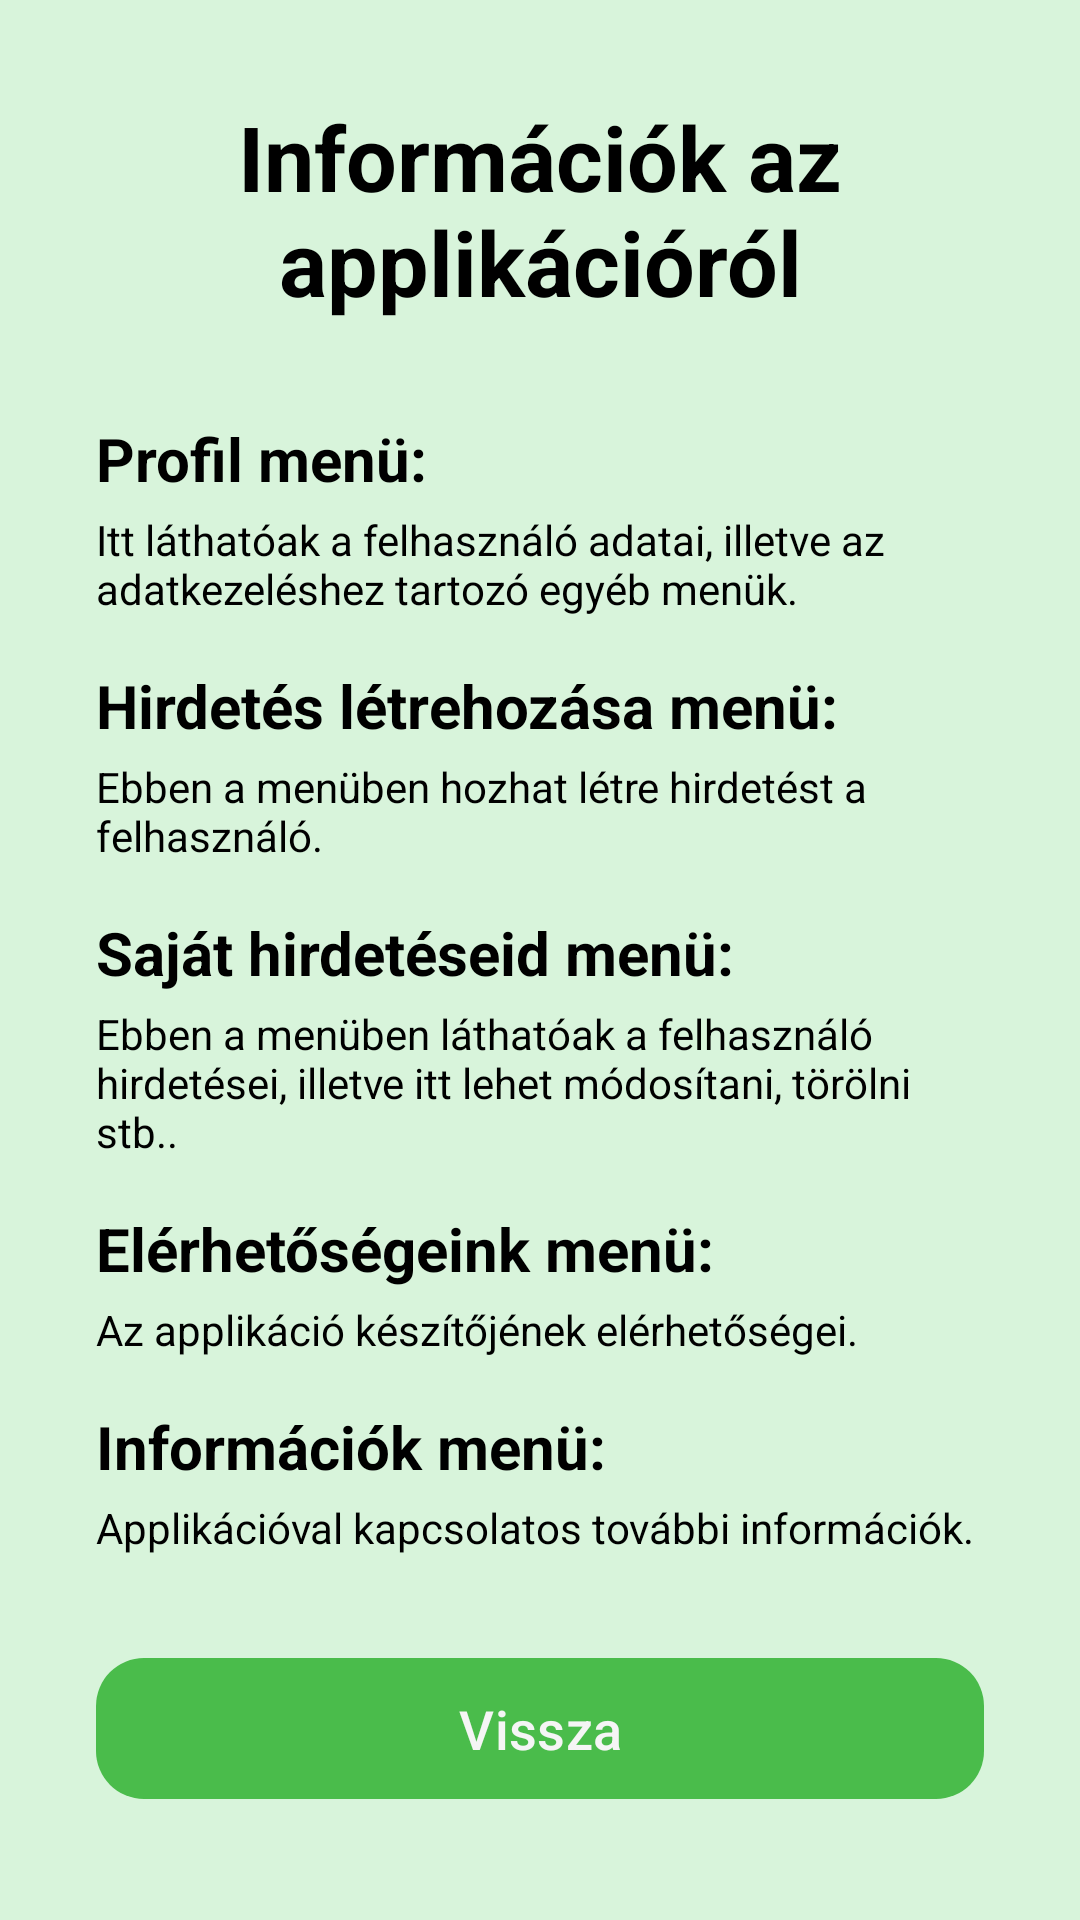

Reconstruct the res/layout file that produces this screen, plus the resources it refers to.
<!-- AndroidManifest.xml: application theme Base.Theme.UsedPalace -->
<!-- res/layout/activity_help.xml -->
<?xml version="1.0" encoding="utf-8"?>
<ScrollView
    xmlns:android="http://schemas.android.com/apk/res/android"
    xmlns:app="http://schemas.android.com/apk/res-auto"
    xmlns:tools="http://schemas.android.com/tools"
    android:id="@+id/main"
    android:layout_width="match_parent"
    android:layout_height="match_parent"
    android:background="@color/colorBackground"
    tools:context=".profileMenus.HelpActivity">

    <androidx.constraintlayout.widget.ConstraintLayout
        android:layout_width="match_parent"
        android:layout_height="wrap_content"
        android:paddingStart="32dp"
        android:paddingEnd="32dp"
        android:paddingTop="32dp"
        android:paddingBottom="32dp">

        <TextView
            android:id="@+id/pageName"
            android:layout_width="0dp"
            android:layout_height="wrap_content"
            android:text="Információk az applikációról"
            android:textSize="30sp"
            android:textStyle="bold"
            android:textColor="@color/colorText"
            android:textAlignment="center"
            app:layout_constraintTop_toTopOf="parent"
            app:layout_constraintStart_toStartOf="parent"
            app:layout_constraintEnd_toEndOf="parent"
            android:layout_marginBottom="24dp" />

        
        <TextView
            android:id="@+id/profileTitle"
            android:layout_width="0dp"
            android:layout_height="wrap_content"
            android:text="Profil menü:"
            android:textSize="20sp"
            android:textStyle="bold"
            android:textColor="@color/colorText"
            android:layout_marginTop="32dp"
            app:layout_constraintTop_toBottomOf="@id/pageName"
            app:layout_constraintStart_toStartOf="parent"
            app:layout_constraintEnd_toEndOf="parent"/>

        <TextView
            android:id="@+id/profileText"
            android:layout_width="0dp"
            android:layout_height="wrap_content"
            android:text="Itt láthatóak a felhasználó adatai, illetve az adatkezeléshez tartozó egyéb menük."
            android:textColor="@color/colorText"
            app:layout_constraintTop_toBottomOf="@id/profileTitle"
            android:layout_marginTop="4dp"
            app:layout_constraintStart_toStartOf="parent"
            app:layout_constraintEnd_toEndOf="parent"
            android:layout_marginBottom="16dp"/>

        
        <TextView
            android:id="@+id/createSaleTitle"
            android:layout_width="0dp"
            android:layout_height="wrap_content"
            android:text="Hirdetés létrehozása menü:"
            android:textSize="20sp"
            android:textStyle="bold"
            android:textColor="@color/colorText"
            android:layout_marginTop="16dp"
            app:layout_constraintTop_toBottomOf="@id/profileText"
            app:layout_constraintStart_toStartOf="parent"
            app:layout_constraintEnd_toEndOf="parent"/>

        <TextView
            android:id="@+id/createSaleText"
            android:layout_width="0dp"
            android:layout_height="wrap_content"
            android:text="Ebben a menüben hozhat létre hirdetést a felhasználó."
            android:textColor="@color/colorText"
            app:layout_constraintTop_toBottomOf="@id/createSaleTitle"
            android:layout_marginTop="4dp"
            app:layout_constraintStart_toStartOf="parent"
            app:layout_constraintEnd_toEndOf="parent"
            android:layout_marginBottom="16dp"/>

        
        <TextView
            android:id="@+id/ownSalesTitle"
            android:layout_width="0dp"
            android:layout_height="wrap_content"
            android:text="Saját hirdetéseid menü:"
            android:textSize="20sp"
            android:textStyle="bold"
            android:textColor="@color/colorText"
            android:layout_marginTop="16dp"
            app:layout_constraintTop_toBottomOf="@id/createSaleText"
            app:layout_constraintStart_toStartOf="parent"
            app:layout_constraintEnd_toEndOf="parent"/>

        <TextView
            android:id="@+id/ownSalesText"
            android:layout_width="0dp"
            android:layout_height="wrap_content"
            android:text="Ebben a menüben láthatóak a felhasználó hirdetései, illetve itt lehet módosítani, törölni stb.."
            android:textColor="@color/colorText"
            app:layout_constraintTop_toBottomOf="@id/ownSalesTitle"
            android:layout_marginTop="4dp"
            app:layout_constraintStart_toStartOf="parent"
            app:layout_constraintEnd_toEndOf="parent"
            android:layout_marginBottom="16dp"/>


        
        <TextView
            android:id="@+id/supportTitle"
            android:layout_width="0dp"
            android:layout_height="wrap_content"
            android:text="Elérhetőségeink menü:"
            android:textSize="20sp"
            android:textStyle="bold"
            android:textColor="@color/colorText"
            android:layout_marginTop="16dp"
            app:layout_constraintTop_toBottomOf="@id/ownSalesText"
            app:layout_constraintStart_toStartOf="parent"
            app:layout_constraintEnd_toEndOf="parent"/>

        <TextView
            android:id="@+id/supportText"
            android:layout_width="0dp"
            android:layout_height="wrap_content"
            android:text="Az applikáció készítőjének elérhetőségei."
            android:textColor="@color/colorText"
            app:layout_constraintTop_toBottomOf="@id/supportTitle"
            android:layout_marginTop="4dp"
            app:layout_constraintStart_toStartOf="parent"
            app:layout_constraintEnd_toEndOf="parent"
            android:layout_marginBottom="16dp"/>

        
        <TextView
            android:id="@+id/informationTitle"
            android:layout_width="0dp"
            android:layout_height="wrap_content"
            android:text="Információk menü:"
            android:textSize="20sp"
            android:textStyle="bold"
            android:textColor="@color/colorText"
            android:layout_marginTop="16dp"
            app:layout_constraintTop_toBottomOf="@id/supportText"
            app:layout_constraintStart_toStartOf="parent"
            app:layout_constraintEnd_toEndOf="parent"/>

        <TextView
            android:id="@+id/informationText"
            android:layout_width="0dp"
            android:layout_height="wrap_content"
            android:text="Applikációval kapcsolatos további információk."
            android:textColor="@color/colorText"
            app:layout_constraintTop_toBottomOf="@id/informationTitle"
            android:layout_marginTop="4dp"
            app:layout_constraintStart_toStartOf="parent"
            app:layout_constraintEnd_toEndOf="parent"
            android:layout_marginBottom="32dp"/>

        
        <com.google.android.material.button.MaterialButton
            android:id="@+id/buttonBack"
            style="@style/Widget.Material3.Button.UsedPalace"
            android:layout_width="0dp"
            android:layout_height="55dp"
            android:text="Vissza"
            android:textSize="18sp"
            android:layout_marginTop="30dp"
            app:layout_constraintTop_toBottomOf="@id/informationText"
            app:layout_constraintStart_toStartOf="parent"
            app:layout_constraintEnd_toEndOf="parent"/>

    </androidx.constraintlayout.widget.ConstraintLayout>

</ScrollView>
<!-- resources referenced by this layout -->
<resources>
  <color name="colorBackground">#D8F4DB</color>
  <color name="colorText">#000000</color>
  <style name="Widget.Material3.Button.UsedPalace" parent="Widget.Material3.Button">
          <item name="backgroundTint">@color/colorButtonBackground</item>
          <item name="android:textColor">@color/colorTextButton</item>
          <item name="cornerRadius">16dp</item>
          <item name="android:textSize">18sp</item>
      </style>
  <style name="Base.Theme.UsedPalace" parent="Theme.Material3.DayNight.NoActionBar">
          
          <item name="colorPrimary">@color/colorPrimary</item>
          <item name="android:windowBackground">@color/colorBackground</item>
          <item name="android:textColor">@color/colorText</item>
          <item name="rippleColor">@color/colorPrimaryRipple</item>
          <item name="colorSurface">@color/colorSurface</item>
          <item name="colorOnSurface">@color/colorText</item>
          <item name="colorOnSurfaceVariant">@color/colorPrimary</item>
          <item name="colorSurfaceContainerHighest">@color/colorBackground</item>
          <item name="colorOutline">@color/colorOutline</item>
  
          <item name="textInputStyle">@style/Widget.Material3.TextInputLayout.UsedPalace</item>
  
      </style>
  <color name="colorButtonBackground">#4ABC4B</color>
  <color name="colorTextButton">#F5F5F5</color>
  <color name="colorPrimary">#4ABC4B</color>
  <color name="colorPrimaryRipple">#334ABC4B</color>
  <color name="colorSurface">#ADFFAF</color>
  <color name="colorOutline">#33000000</color>
  <style name="Widget.Material3.TextInputLayout.UsedPalace" parent="Widget.Material3.TextInputLayout.OutlinedBox">
          <item name="boxCornerRadiusTopStart">12dp</item>
          <item name="boxCornerRadiusTopEnd">12dp</item>
          <item name="boxCornerRadiusBottomStart">12dp</item>
          <item name="boxCornerRadiusBottomEnd">12dp</item>
          <item name="boxStrokeColor">@color/boxStrokeColor</item>
          <item name="boxBackgroundColor">@color/boxBackgroundColor</item>
          <item name="boxStrokeWidth">1dp</item>
          <item name="boxStrokeWidthFocused">2dp</item>
      </style>
  <color name="boxStrokeColor">#000000</color>
  <color name="boxBackgroundColor">#D7EFD7</color>
</resources>
